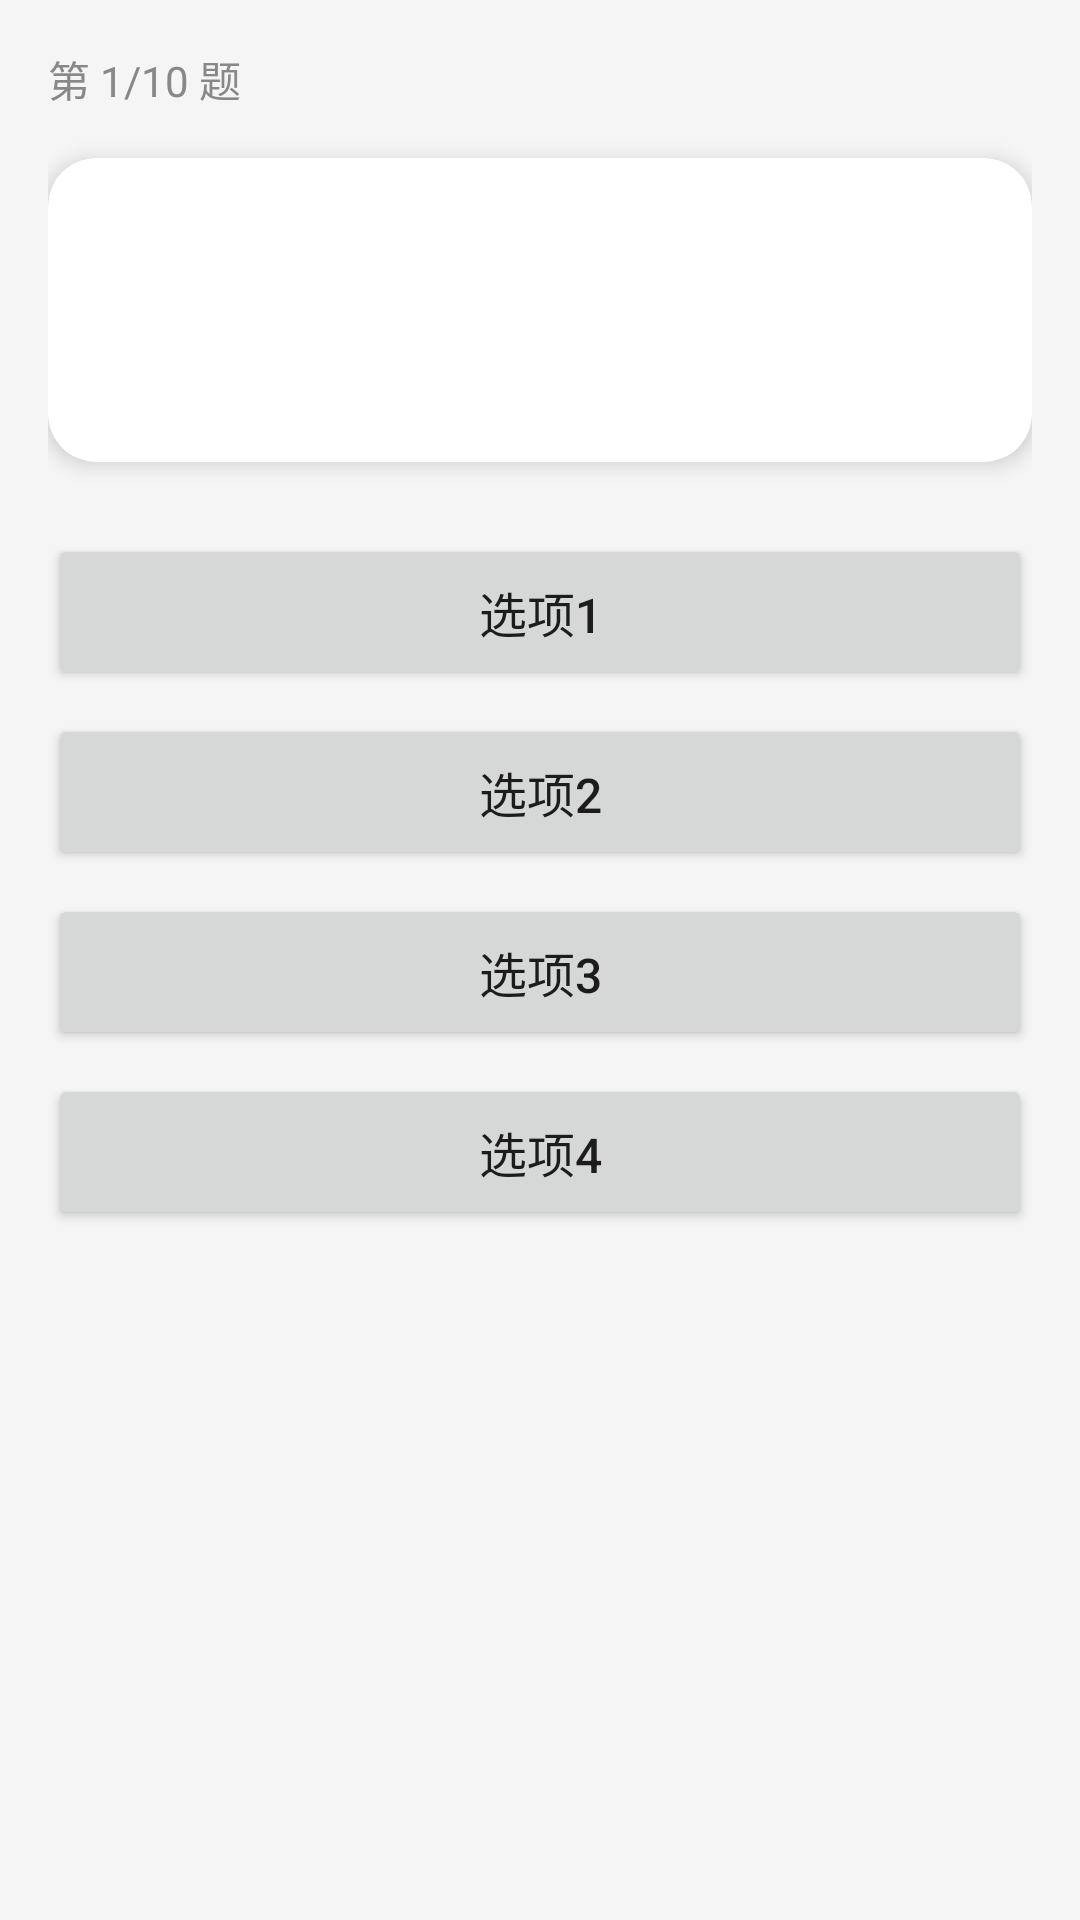

Produce the Android XML layout that renders to this screen, including the resource entries it uses.
<!-- AndroidManifest.xml: application theme Theme.EnglishBeginner -->
<!-- res/layout/activity_quiz.xml -->
<?xml version="1.0" encoding="utf-8"?>
<LinearLayout xmlns:android="http://schemas.android.com/apk/res/android"
    android:layout_width="match_parent"
    android:layout_height="match_parent"
    android:orientation="vertical"
    android:padding="16dp"
    android:background="#F5F5F5">

    <TextView
        android:id="@+id/tvScore"
        android:layout_width="wrap_content"
        android:layout_height="wrap_content"
        android:text="第 1/10 题"
        android:textSize="14sp"
        android:textColor="#888"
        android:layout_marginBottom="16dp" />

    <androidx.cardview.widget.CardView
        android:layout_width="match_parent"
        android:layout_height="wrap_content"
        android:layout_marginBottom="24dp"
        xmlns:app="http://schemas.android.com/apk/res-auto"
        app:cardCornerRadius="16dp"
        app:cardElevation="4dp">

        <TextView
            android:id="@+id/tvQuestion"
            android:layout_width="match_parent"
            android:layout_height="wrap_content"
            android:gravity="center"
            android:padding="32dp"
            android:textSize="28sp"
            android:textStyle="bold" />

    </androidx.cardview.widget.CardView>

    <Button
        android:id="@+id/btnOpt1"
        android:layout_width="match_parent"
        android:layout_height="52dp"
        android:text="选项1"
        android:textSize="16sp"
        android:layout_marginBottom="8dp" />

    <Button
        android:id="@+id/btnOpt2"
        android:layout_width="match_parent"
        android:layout_height="52dp"
        android:text="选项2"
        android:textSize="16sp"
        android:layout_marginBottom="8dp" />

    <Button
        android:id="@+id/btnOpt3"
        android:layout_width="match_parent"
        android:layout_height="52dp"
        android:text="选项3"
        android:textSize="16sp"
        android:layout_marginBottom="8dp" />

    <Button
        android:id="@+id/btnOpt4"
        android:layout_width="match_parent"
        android:layout_height="52dp"
        android:text="选项4"
        android:textSize="16sp" />

</LinearLayout>
<!-- resources referenced by this layout -->
<resources>
  <style name="Theme.EnglishBeginner" parent="Theme.MaterialComponents.Light.NoActionBar">
          <item name="colorPrimary">@color/primary</item>
          <item name="colorPrimaryDark">@color/primaryDark</item>
          <item name="colorAccent">@color/accent</item>
          <item name="android:windowBackground">@color/background</item>
      </style>
  <color name="primary">#2196F3</color>
  <color name="primaryDark">#1976D2</color>
  <color name="accent">#FF9800</color>
  <color name="background">#F5F5F5</color>
</resources>
